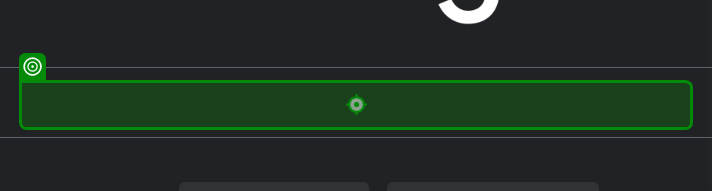
Task: Get city Weather
Workflow: Get City Weather

Step 1: type "["weather in " +in_City + "[k(Enter)]"]" into the text box in window 'Google' (msedge.exe)

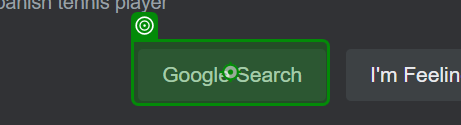
Step 2: click on the text box in window 'Google' (msedge.exe)

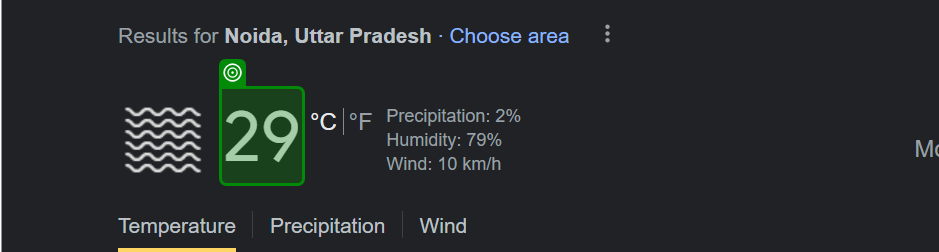
Step 3: get-text from the element 'wob_tm' in window 'weather in noida - Google Search' (msedge.exe)
